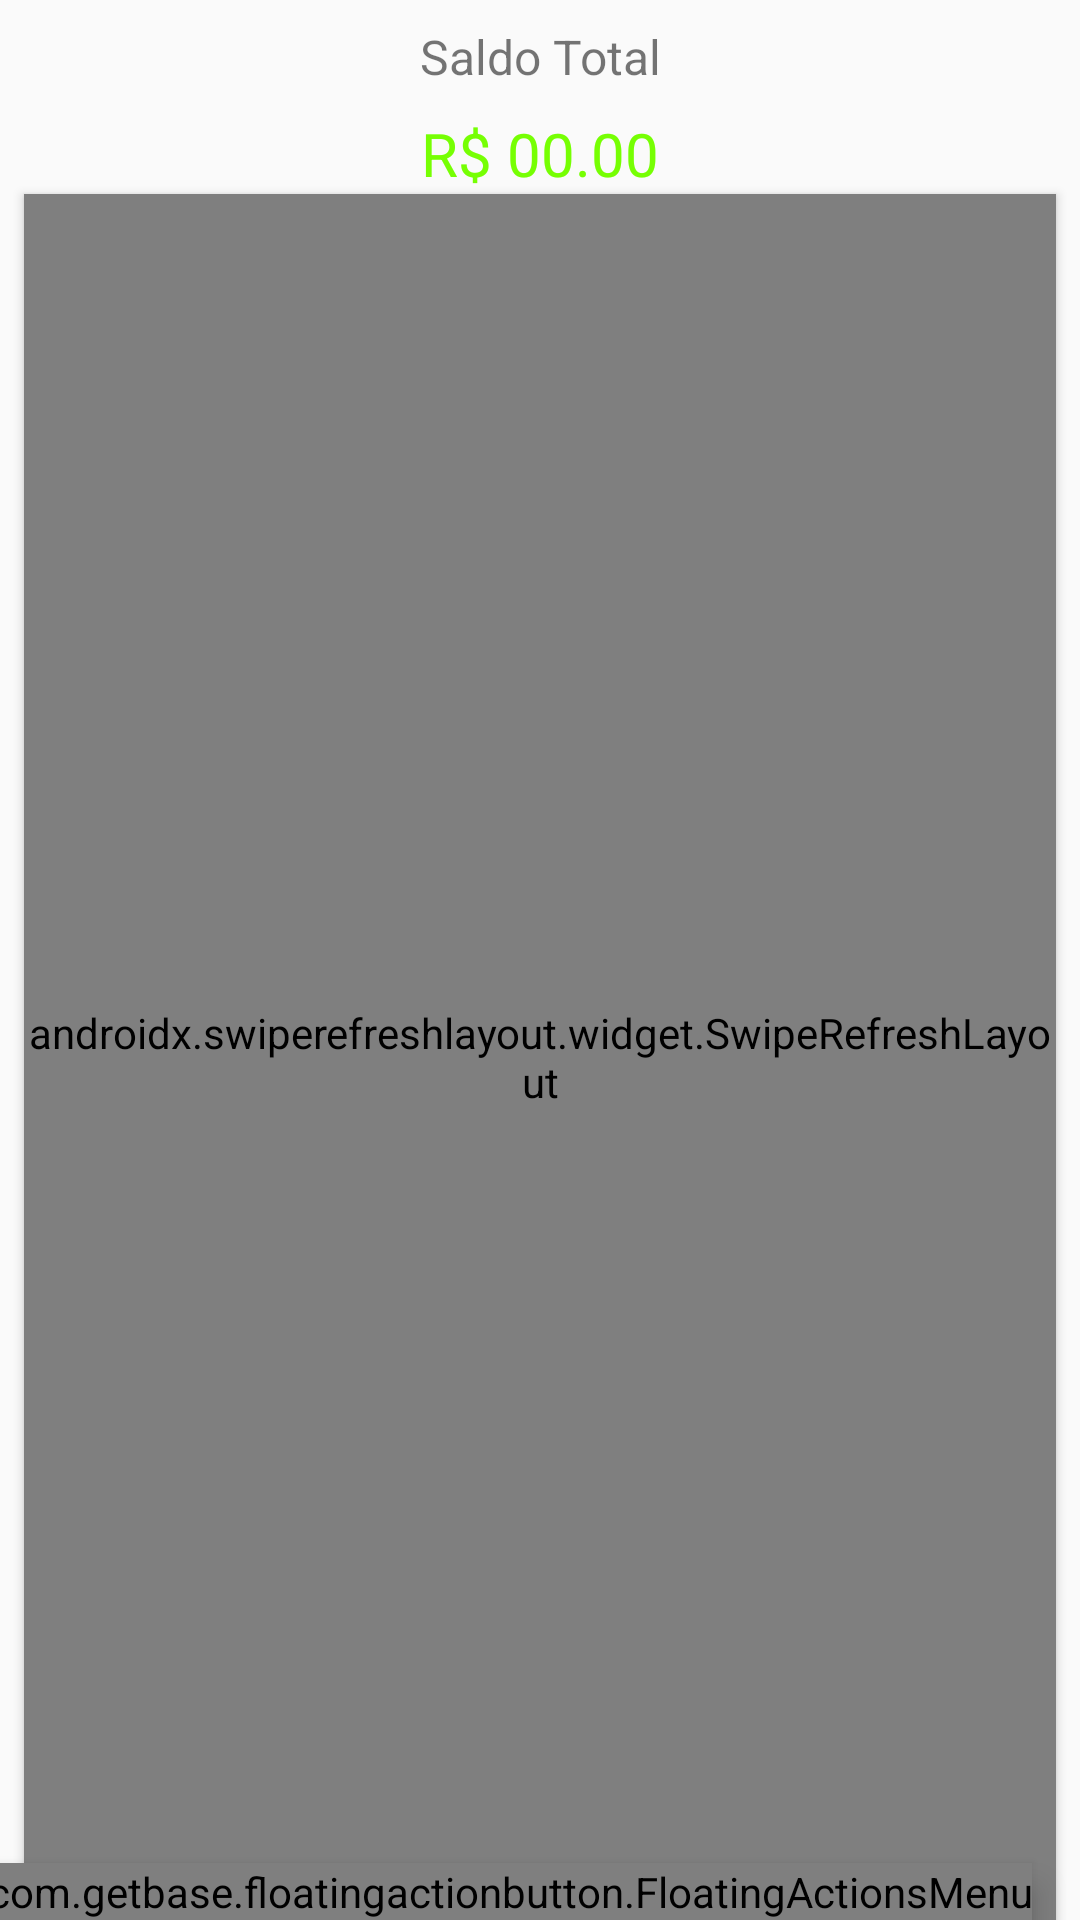

Reconstruct the res/layout file that produces this screen, plus the resources it refers to.
<!-- AndroidManifest.xml: application theme AppTheme -->
<!-- res/layout/fragment_extrato.xml -->
<?xml version="1.0" encoding="utf-8"?>
<FrameLayout xmlns:android="http://schemas.android.com/apk/res/android"
             xmlns:app="http://schemas.android.com/apk/res-auto" xmlns:tools="http://schemas.android.com/tools"
             android:layout_width="match_parent"
             android:layout_height="match_parent"
             tools:context=".ExtratoFragment">

    <androidx.constraintlayout.widget.ConstraintLayout
            android:layout_width="match_parent"
            android:layout_height="match_parent">

        <TextView
                android:id="@+id/valorSaldo"
                android:text="R$ 00.00"
                android:textSize="20sp"
                android:textColor="@color/valorTotalPositivo"
                android:layout_width="wrap_content"
                android:layout_height="wrap_content"
                app:layout_constraintEnd_toEndOf="parent"
                android:layout_marginEnd="8dp"
                app:layout_constraintStart_toStartOf="parent"
                android:layout_marginStart="8dp" app:layout_constraintTop_toBottomOf="@+id/textView3"
                android:layout_marginTop="8dp"/>
        <TextView
                android:text="Saldo Total"
                android:layout_width="wrap_content"
                android:layout_height="wrap_content"
                android:textSize="16sp"
                android:id="@+id/textView3" app:layout_constraintEnd_toEndOf="parent" android:layout_marginEnd="8dp"
                app:layout_constraintStart_toStartOf="parent" android:layout_marginStart="8dp"
                android:layout_marginTop="8dp" app:layout_constraintTop_toTopOf="parent"/>


        <com.getbase.floatingactionbutton.FloatingActionsMenu
                android:id="@+id/multiple_actions_down"
                android:layout_width="wrap_content"
                android:layout_height="wrap_content"
                android:elevation="6dp"
                app:fab_addButtonColorNormal="@color/float_button"
                app:fab_addButtonColorPressed="@color/float_button_pressed"
                app:fab_addButtonPlusIconColor="@color/white"
                app:fab_expandDirection="up"
                android:layout_marginEnd="16dp"
                app:layout_constraintBottom_toBottomOf="parent"
                app:layout_constraintEnd_toEndOf="parent">

            <com.getbase.floatingactionbutton.FloatingActionButton
                    android:id="@+id/button_add_gasto"
                    android:layout_width="wrap_content"
                    android:layout_height="wrap_content"
                    android:elevation="6dp"
                    android:src="@drawable/attach_money_off"
                    app:fab_colorNormal="@color/add_gasto"
                    app:fab_colorPressed="@color/add_gasto_pressed"
                    app:fab_size="mini"
                    app:fab_title="Adicione Gastos"/>

            <com.getbase.floatingactionbutton.FloatingActionButton
                    android:id="@+id/button_add_ganho"
                    android:layout_width="wrap_content"
                    android:layout_height="wrap_content"
                    android:elevation="6dp"
                    android:src="@drawable/attach_money"
                    app:fab_colorNormal="@color/add_ganho"
                    app:fab_colorPressed="@color/add_ganho_pressed"
                    app:fab_size="mini"
                    app:fab_title="Adicione Ganhos"/>
        </com.getbase.floatingactionbutton.FloatingActionsMenu>

        <androidx.swiperefreshlayout.widget.SwipeRefreshLayout
                android:id="@+id/extracted_list_refresh"
                android:layout_width="match_parent"
                android:layout_height="0dp"
                android:elevation="2dp"
                android:layout_marginStart="8dp"
                android:layout_marginEnd="8dp"
                app:layout_constraintEnd_toEndOf="parent"
                app:layout_constraintTop_toBottomOf="@+id/valorSaldo"
                app:layout_constraintBottom_toBottomOf="parent"
                app:layout_constraintStart_toStartOf="parent">

            <androidx.recyclerview.widget.RecyclerView
                    android:id="@+id/extrato_list_recycler_view"
                    android:layout_width="match_parent"
                    android:layout_height="0dp"
                    android:layout_marginTop="16dp">

            </androidx.recyclerview.widget.RecyclerView>

        </androidx.swiperefreshlayout.widget.SwipeRefreshLayout>


    </androidx.constraintlayout.widget.ConstraintLayout>
</FrameLayout>
<!-- resources referenced by this layout -->
<resources>
  <color name="add_ganho">#76FF03</color>
  <color name="add_ganho_pressed">#B2FF59</color>
  <color name="add_gasto">#FF1744</color>
  <color name="add_gasto_pressed">#FF5252</color>
  <color name="float_button">#D500F9</color>
  <color name="float_button_pressed">#E040FB</color>
  <color name="valorTotalPositivo">#76FF03</color>
  <color name="white">#fafafa</color>
  <!-- drawable attach_money (drawable) -->
  <vector android:height="24dp" android:tint="#FFEBEE"
      android:viewportHeight="24.0" android:viewportWidth="24.0"
      android:width="24dp" xmlns:android="http://schemas.android.com/apk/res/android">
      <path android:fillColor="#FF000000" android:pathData="M11.8,10.9c-2.27,-0.59 -3,-1.2 -3,-2.15 0,-1.09 1.01,-1.85 2.7,-1.85 1.78,0 2.44,0.85 2.5,2.1h2.21c-0.07,-1.72 -1.12,-3.3 -3.21,-3.81V3h-3v2.16c-1.94,0.42 -3.5,1.68 -3.5,3.61 0,2.31 1.91,3.46 4.7,4.13 2.5,0.6 3,1.48 3,2.41 0,0.69 -0.49,1.79 -2.7,1.79 -2.06,0 -2.87,-0.92 -2.98,-2.1h-2.2c0.12,2.19 1.76,3.42 3.68,3.83V21h3v-2.15c1.95,-0.37 3.5,-1.5 3.5,-3.55 0,-2.84 -2.43,-3.81 -4.7,-4.4z"/>
  </vector>
  <!-- drawable attach_money_off (drawable) -->
  <vector android:height="24dp" android:tint="#FFEBEE"
      android:viewportHeight="24.0" android:viewportWidth="24.0"
      android:width="24dp" xmlns:android="http://schemas.android.com/apk/res/android">
      <path android:fillColor="#FF000000" android:pathData="M12.5,6.9c1.78,0 2.44,0.85 2.5,2.1h2.21c-0.07,-1.72 -1.12,-3.3 -3.21,-3.81V3h-3v2.16c-0.53,0.12 -1.03,0.3 -1.48,0.54l1.47,1.47c0.41,-0.17 0.91,-0.27 1.51,-0.27zM5.33,4.06L4.06,5.33 7.5,8.77c0,2.08 1.56,3.21 3.91,3.91l3.51,3.51c-0.34,0.48 -1.05,0.91 -2.42,0.91 -2.06,0 -2.87,-0.92 -2.98,-2.1h-2.2c0.12,2.19 1.76,3.42 3.68,3.83V21h3v-2.15c0.96,-0.18 1.82,-0.55 2.45,-1.12l2.22,2.22 1.27,-1.27L5.33,4.06z"/>
  </vector>
  <style name="AppTheme" parent="Theme.AppCompat.Light.DarkActionBar">
          
          <item name="colorPrimary">@color/colorPrimary</item>
          <item name="colorPrimaryDark">@color/colorPrimaryDark</item>
          <item name="colorAccent">@color/colorAccent</item>
      </style>
  <color name="colorPrimary">#9c27b0</color>
  <color name="colorPrimaryDark">#6a0080</color>
  <color name="colorAccent">#D81B60</color>
</resources>
